Labelled photos from "original_dataset", an image-classification folder in CzAnOoO/IA150X. The possible labels are: glioma, meningioma, pituitary tumor.

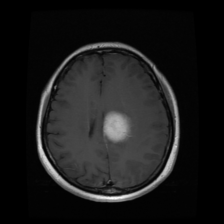
Label: meningioma

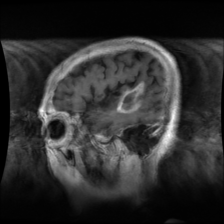
Label: glioma

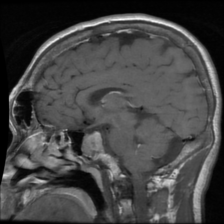
Label: pituitary tumor

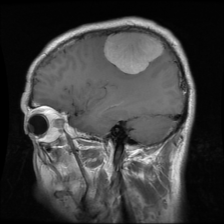
Label: meningioma

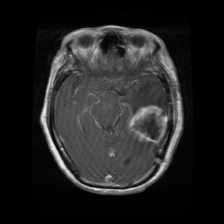
Label: glioma

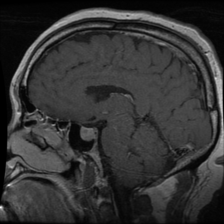
Label: pituitary tumor
